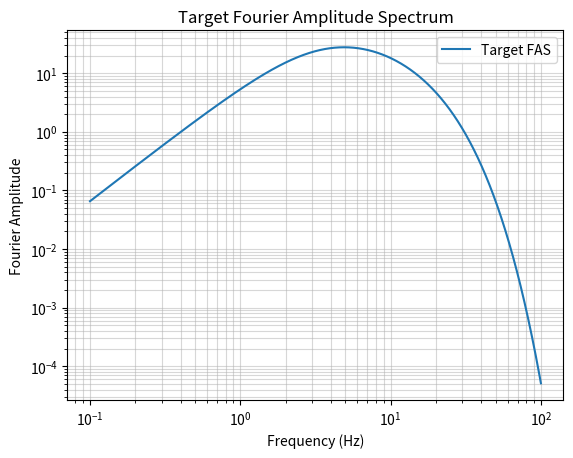

Python code for this plot:
import numpy as np
import matplotlib.pyplot as plt

def source_spectrum(freqs, M_w, Vs_src, rho_src, dSigma, R0):
    '''returns source spectrum'''

    def magConv(M_w):
        M_0 = 10**((3/2)*(M_w + 10.7)) # eqtn 2.5, Baker et al. (2021)
        return M_0

    def cornerFreq(M_0, Vs_src, dSigma):
            f0 = 4.9e6*Vs_src*(dSigma/M_0)**(1/3) # eqtn 4
            return f0
    
    def constantC(Vs_src, rho_src, R0):
        R_TP= 0.55 # radiation pattern (usually 0.55) 
        V = 1/np.sqrt(2) # page 641, Boore (2003)
        F = 2 # effect of the free surface, page 641 Boore (2003)

        C = R_TP*V*F/(4*np.pi*rho_src*(Vs_src**3)*R0)
        C = C*(1/1000**3)*(1/100**3) # To cancel cm3 with km3, final units= s^3/(g*km) 
        return C

    M_0 = magConv(M_w)
    f0 = cornerFreq(M_0, Vs_src, dSigma) # eqtn 4, Boore (2003)
    C = constantC(Vs_src, rho_src, R0) # eqtn 7, Boore (2003)
    
    # Sa = 1/((1 + (freqs/f0)**2)) # table 2, Boore (2003)
    Sa = (4*np.pi*freqs**2)/((1 + (freqs/f0)**2)) # table 2, Boore (2003)
    Sb = 1 # table 2, Boore (2003)
    S = Sa*Sb # eqtn 6, Boore (2003)

    E = C*M_0*S # eqtn 5, Boore (2003)
    
    return E

def path_spectrum(freqs, R, Z_r, Q_f, c_Q):
    '''returns path spectrum'''

    Q_fs = np.array(list(map(Q_f, freqs)))
    P = Z_r(R)*np.exp(-np.pi*freqs*R/(Q_fs*c_Q)) # eqtn 8, Boore (2003)
    
    return P

def site_spectrum(freqs, k0):
    '''return site spectrm'''
    def A_f():
        return 1

    def D_f(freqs, k0):
        d_f = np.exp(-np.pi*k0*freqs) # eqtn 20, Boore (2003)
        # d_f = 1/np.sqrt(1+(freqs/15)**8)
        return d_f

    d_f = D_f(freqs, k0)
    a_f = A_f()

    G = a_f*d_f
    
    return G
       

def get_targetFAS(freqs, sourceParam, pathParam, siteParam):
    '''returns target Fourier Amplitude Spectrum'''

    # Source parameters
    M_w = sourceParam['M_w']
    Vs_src = sourceParam['Vs_src']
    rho_src = sourceParam['rho_src']
    dSigma = sourceParam['dSigma']
    R0 = 1 # reference distance, usually taken as 1, page 642 Boore (2003)

    # Path parameters
    R = pathParam['R']
    Z_r = pathParam['Z_r']
    Q_f = pathParam['Q_f'] 
    c_Q = pathParam['c_Q']

    # Site parameters
    k0 = siteParam['k0']


    # Computation of spectrums
    E = source_spectrum(freqs, M_w, Vs_src, rho_src, dSigma, R0) 
    P = path_spectrum(freqs, R, Z_r, Q_f, c_Q)
    G = site_spectrum(freqs, k0)

    target_FAS = E*P*G

    return target_FAS


def plot_targetFAS(freqs, sourceParam, pathParam, siteParam):
    '''plots target Fourier Amplitude Spectrum'''

    frequencies = freqs
    target_fas = get_targetFAS(freqs, sourceParam, pathParam, siteParam)

    plt.plot(frequencies, target_fas, label='Target FAS')
    plt.title('Target Fourier Amplitude Spectrum')
    plt.xlabel('Frequency (Hz)')
    plt.ylabel('Fourier Amplitude')
    plt.xscale('log')
    plt.yscale('log')
    plt.legend()
    plt.grid(which='both', alpha=0.5)
    plt.show()

    return None

if __name__=='__main__':

    freqs = np.linspace(0.1, 100, 5000)

    sourceParam = {'M_w': 4.0, 
                   'Vs_src': 3.6, # km/s
                   'rho_src': 2800, # gm/cc
                   'dSigma':100 # bars
                   }
    
    Z_r = lambda r: 1/r if r<40 else ((1/40)*((40/r)**0.5) if r>=40 else None)
    Q_f = lambda f: 680*(f**0.38) # page 643, Boore (2003)
    pathParam = {'R':10, # km
                 'Z_r': Z_r, # picewise funct
                 'Q_f': Q_f, # table 4 Boore (2003)
                 'c_Q': 3.5 # km/s, table 4 Boore (2003)
                 }

    siteParam = {'k0':0.045 # Lee et al. (2022)
                 }


    # fas = get_targetFAS(freqs, sourceParam, pathParam, siteParam)
    plot_targetFAS(freqs, sourceParam, pathParam, siteParam)



